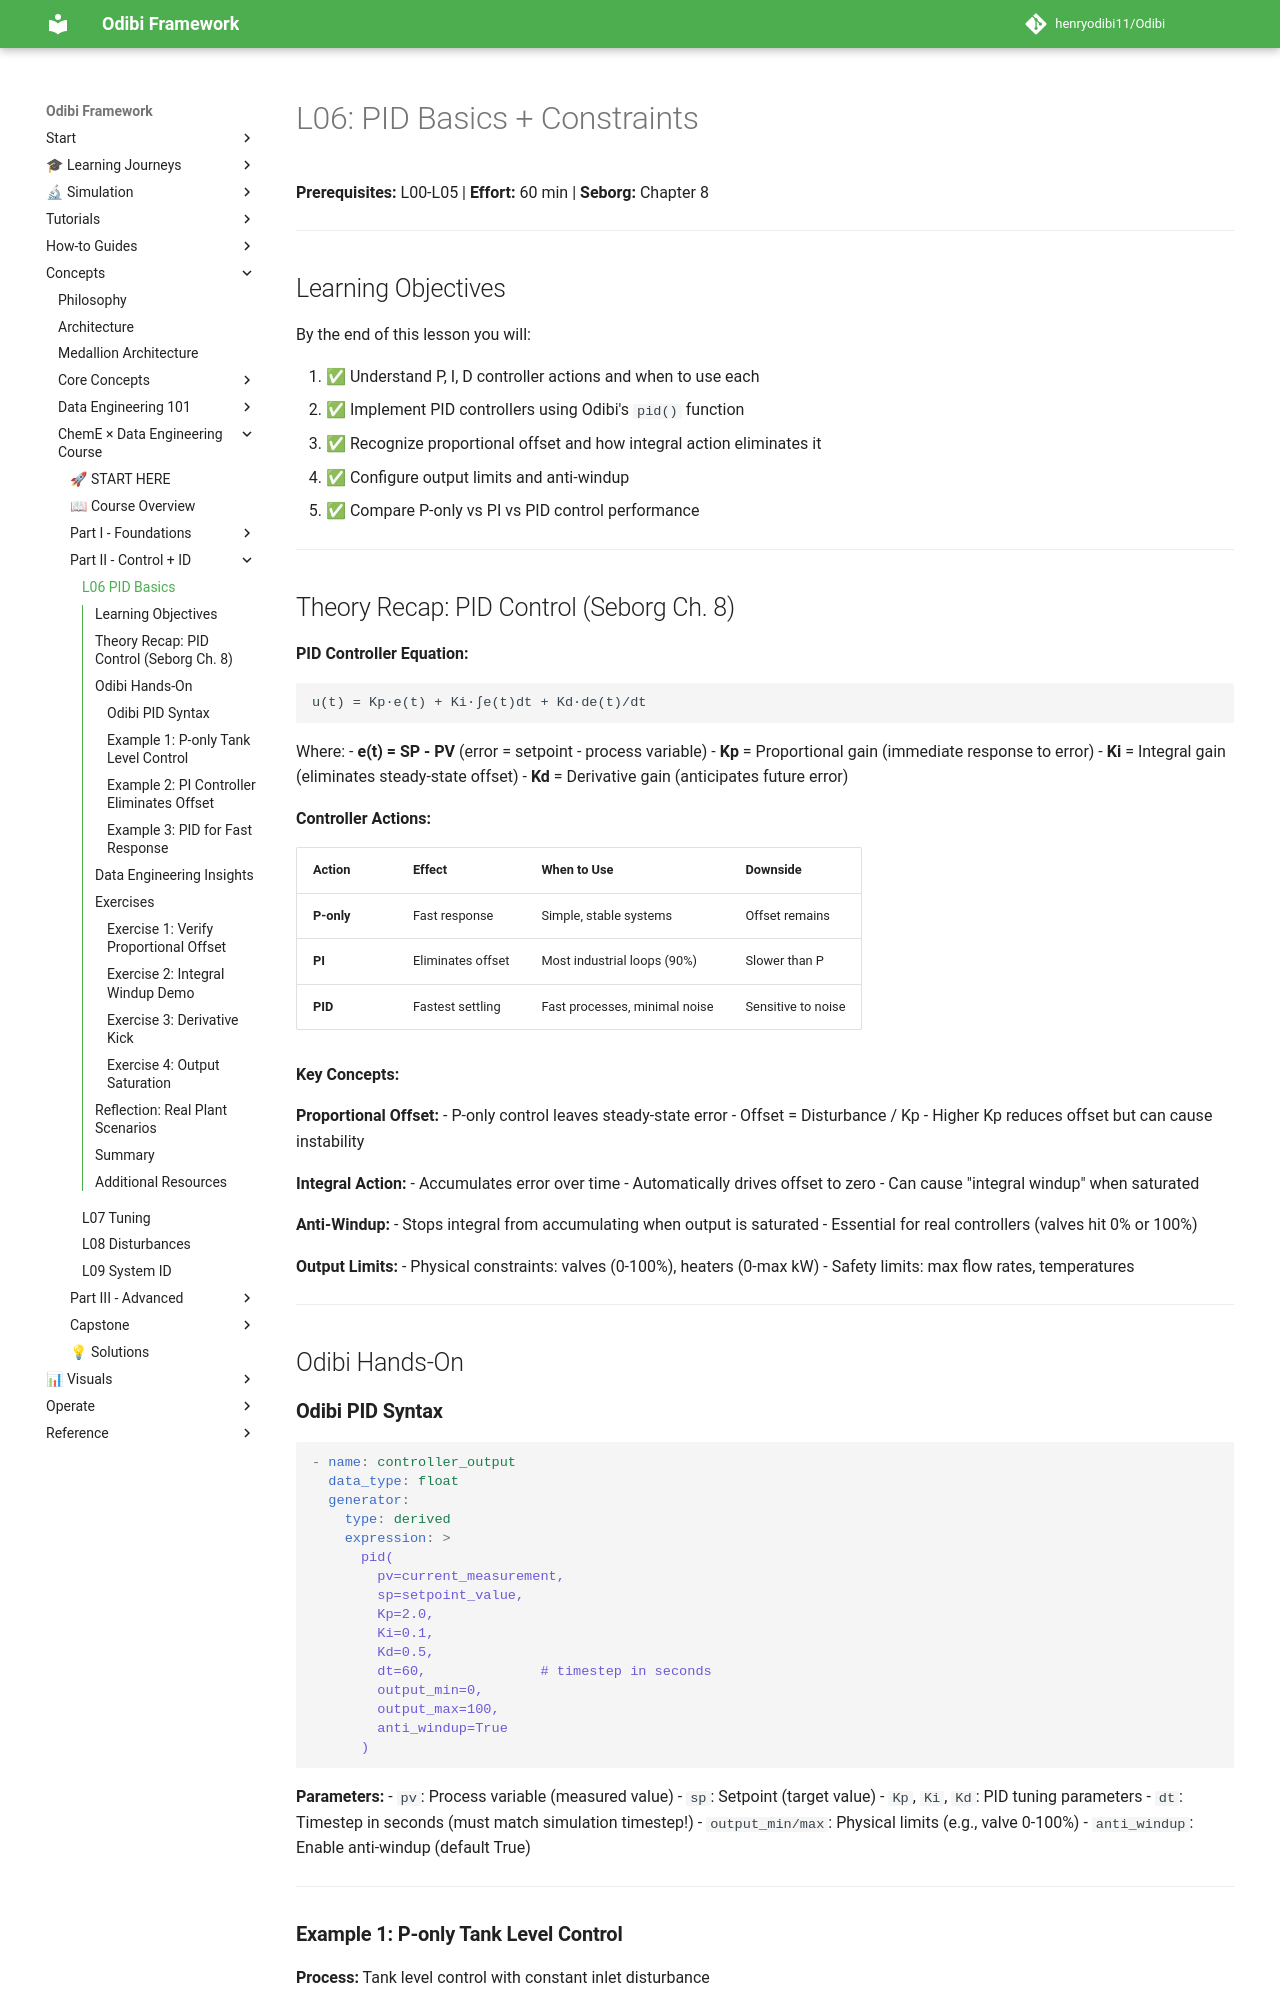

repository: henryodibi11/Odibi · page: learning/cheme_data_course/lessons/L06_pid_basics/index.html · generator: mkdocs

# L06: PID Basics + Constraints

**Prerequisites:** L00-L05 | **Effort:** 60 min | **Seborg:** Chapter 8

---

## Learning Objectives

By the end of this lesson you will:

1. ✅ Understand P, I, D controller actions and when to use each
2. ✅ Implement PID controllers using Odibi's `pid()` function
3. ✅ Recognize proportional offset and how integral action eliminates it
4. ✅ Configure output limits and anti-windup
5. ✅ Compare P-only vs PI vs PID control performance

---

## Theory Recap: PID Control (Seborg Ch. 8)

**PID Controller Equation:**
```
u(t) = Kp·e(t) + Ki·∫e(t)dt + Kd·de(t)/dt
```

Where:
- **e(t) = SP - PV** (error = setpoint - process variable)
- **Kp** = Proportional gain (immediate response to error)
- **Ki** = Integral gain (eliminates steady-state offset)
- **Kd** = Derivative gain (anticipates future error)

**Controller Actions:**

| Action | Effect | When to Use | Downside |
|--------|--------|-------------|----------|
| **P-only** | Fast response | Simple, stable systems | Offset remains |
| **PI** | Eliminates offset | Most industrial loops (90%) | Slower than P |
| **PID** | Fastest settling | Fast processes, minimal noise | Sensitive to noise |

**Key Concepts:**

**Proportional Offset:**
- P-only control leaves steady-state error
- Offset = Disturbance / Kp
- Higher Kp reduces offset but can cause instability

**Integral Action:**
- Accumulates error over time
- Automatically drives offset to zero
- Can cause "integral windup" when saturated

**Anti-Windup:**
- Stops integral from accumulating when output is saturated
- Essential for real controllers (valves hit 0% or 100%)

**Output Limits:**
- Physical constraints: valves (0-100%), heaters (0-max kW)
- Safety limits: max flow rates, temperatures

---

## Odibi Hands-On

### **Odibi PID Syntax**

```yaml
- name: controller_output
  data_type: float
  generator:
    type: derived
    expression: >
      pid(
        pv=current_measurement,
        sp=setpoint_value,
        Kp=2.0,
        Ki=0.1,
        Kd=0.5,
        dt=60,              # timestep in seconds
        output_min=0,
        output_max=100,
        anti_windup=True
      )
```

**Parameters:**
- `pv`: Process variable (measured value)
- `sp`: Setpoint (target value)
- `Kp`, `Ki`, `Kd`: PID tuning parameters
- `dt`: Timestep in seconds (must match simulation timestep!)
- `output_min/max`: Physical limits (e.g., valve 0-100%)
- `anti_windup`: Enable anti-windup (default True)

---
